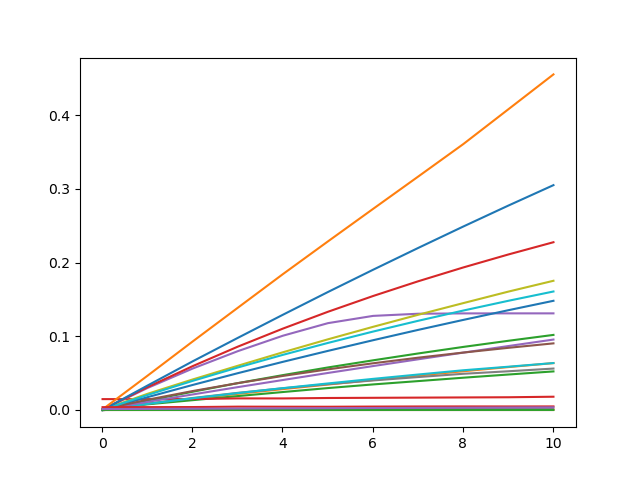

The file beside this chart, header and first rows:
Net_ID, Var, Factor, intervention_effect
0.0, 0.01, 0.0, 0.0005473
0.0, 0.01, 1.0, 4.15741892563215e-05
0.0, 0.01, 2.0, -1.4268783680382313e-05
0.0, 0.01, 3.0, 1.3878746207840464e-09
0.0, 0.01, 4.0, -0.000417
0.0, 0.01, 5.0, -2.1286245805097407e-09
0.0, 0.01, 6.0, 0.0002033
0.0, 0.01, 7.0, -0.001338
0.0, 0.01, 8.0, 1.3878746207840464e-09
0.0, 0.01, 9.0, -7.009101327986641e-05
0.0, 0.01, 10.0, -3.650136226926448e-06
0.0, 0.01, 11.0, 1.3878746207840464e-09
0.0, 0.01, 12.0, -0.0005006
0.0, 0.01, 13.0, -0.0001717
0.0, 0.01, 14.0, -0.0003293
0.0, 0.01, 15.0, -3.585228475488922e-07
0.0, 0.01, 16.0, -5.030049436605122e-05
0.0, 0.01, 17.0, -0.0031
0.0, 0.01, 18.0, -0.0003582
0.0, 0.01, 19.0, 4.5365247221124116e-05
0.0, 0.01, 20.0, -0.000247
0.0, 0.01, 21.0, 1.792113096810155e-09
0.0, 1.01, 0.0, 0.0005473
0.0, 1.01, 1.0, 4.157390442205422e-05
0.0, 1.01, 2.0, -1.4268727621169486e-05
0.0, 1.01, 3.0, 1.3878746207840464e-09
0.0, 1.01, 4.0, -0.000417
0.0, 1.01, 5.0, -2.1286245805097407e-09
0.0, 1.01, 6.0, 0.0002033
0.0, 1.01, 7.0, -0.001338
0.0, 1.01, 8.0, 1.3878746207840464e-09
0.0, 1.01, 9.0, -7.009101328014301e-05
0.0, 1.01, 10.0, -3.6498471262524923e-06
0.0, 1.01, 11.0, 1.3878746207840464e-09
0.0, 1.01, 12.0, -0.0005006
0.0, 1.01, 13.0, -0.0001717
0.0, 1.01, 14.0, -0.0003293
0.0, 1.01, 15.0, -3.585280669848867e-07
0.0, 1.01, 16.0, -5.0300538314063115e-05
0.0, 1.01, 17.0, -0.0031
0.0, 1.01, 18.0, -0.0003582
0.0, 1.01, 19.0, 4.536500820839784e-05
0.0, 1.01, 20.0, -0.000247
0.0, 1.01, 21.0, 1.792113096810155e-09
0.0, 2.01, 0.0, 0.0005473
0.0, 2.01, 1.0, 4.157361958451178e-05
0.0, 2.01, 2.0, -1.4268671560735413e-05
0.0, 2.01, 3.0, 1.3878746207840464e-09
0.0, 2.01, 4.0, -0.000417
0.0, 2.01, 5.0, -2.1286245805097407e-09
0.0, 2.01, 6.0, 0.0002033
0.0, 2.01, 7.0, -0.001338
0.0, 2.01, 8.0, 1.3878746207840464e-09
0.0, 2.01, 9.0, -7.00910132804196e-05
0.0, 2.01, 10.0, -3.64955802298339e-06
0.0, 2.01, 11.0, 1.3878746207840464e-09
0.0, 2.01, 12.0, -0.0005006
0.0, 2.01, 13.0, -0.0001717
0.0, 2.01, 14.0, -0.0003293
0.0, 2.01, 15.0, -3.585332863376145e-07
... 5,990 more rows
